5-way image classification set "split_dataset" from GitHub (SakuraRabbit18/Jingrun-Kan-Laixiang-Xu-garlic-leaf-disease-identification); label vocabulary: blight, botrytis, healthy, purple blotch, rust.

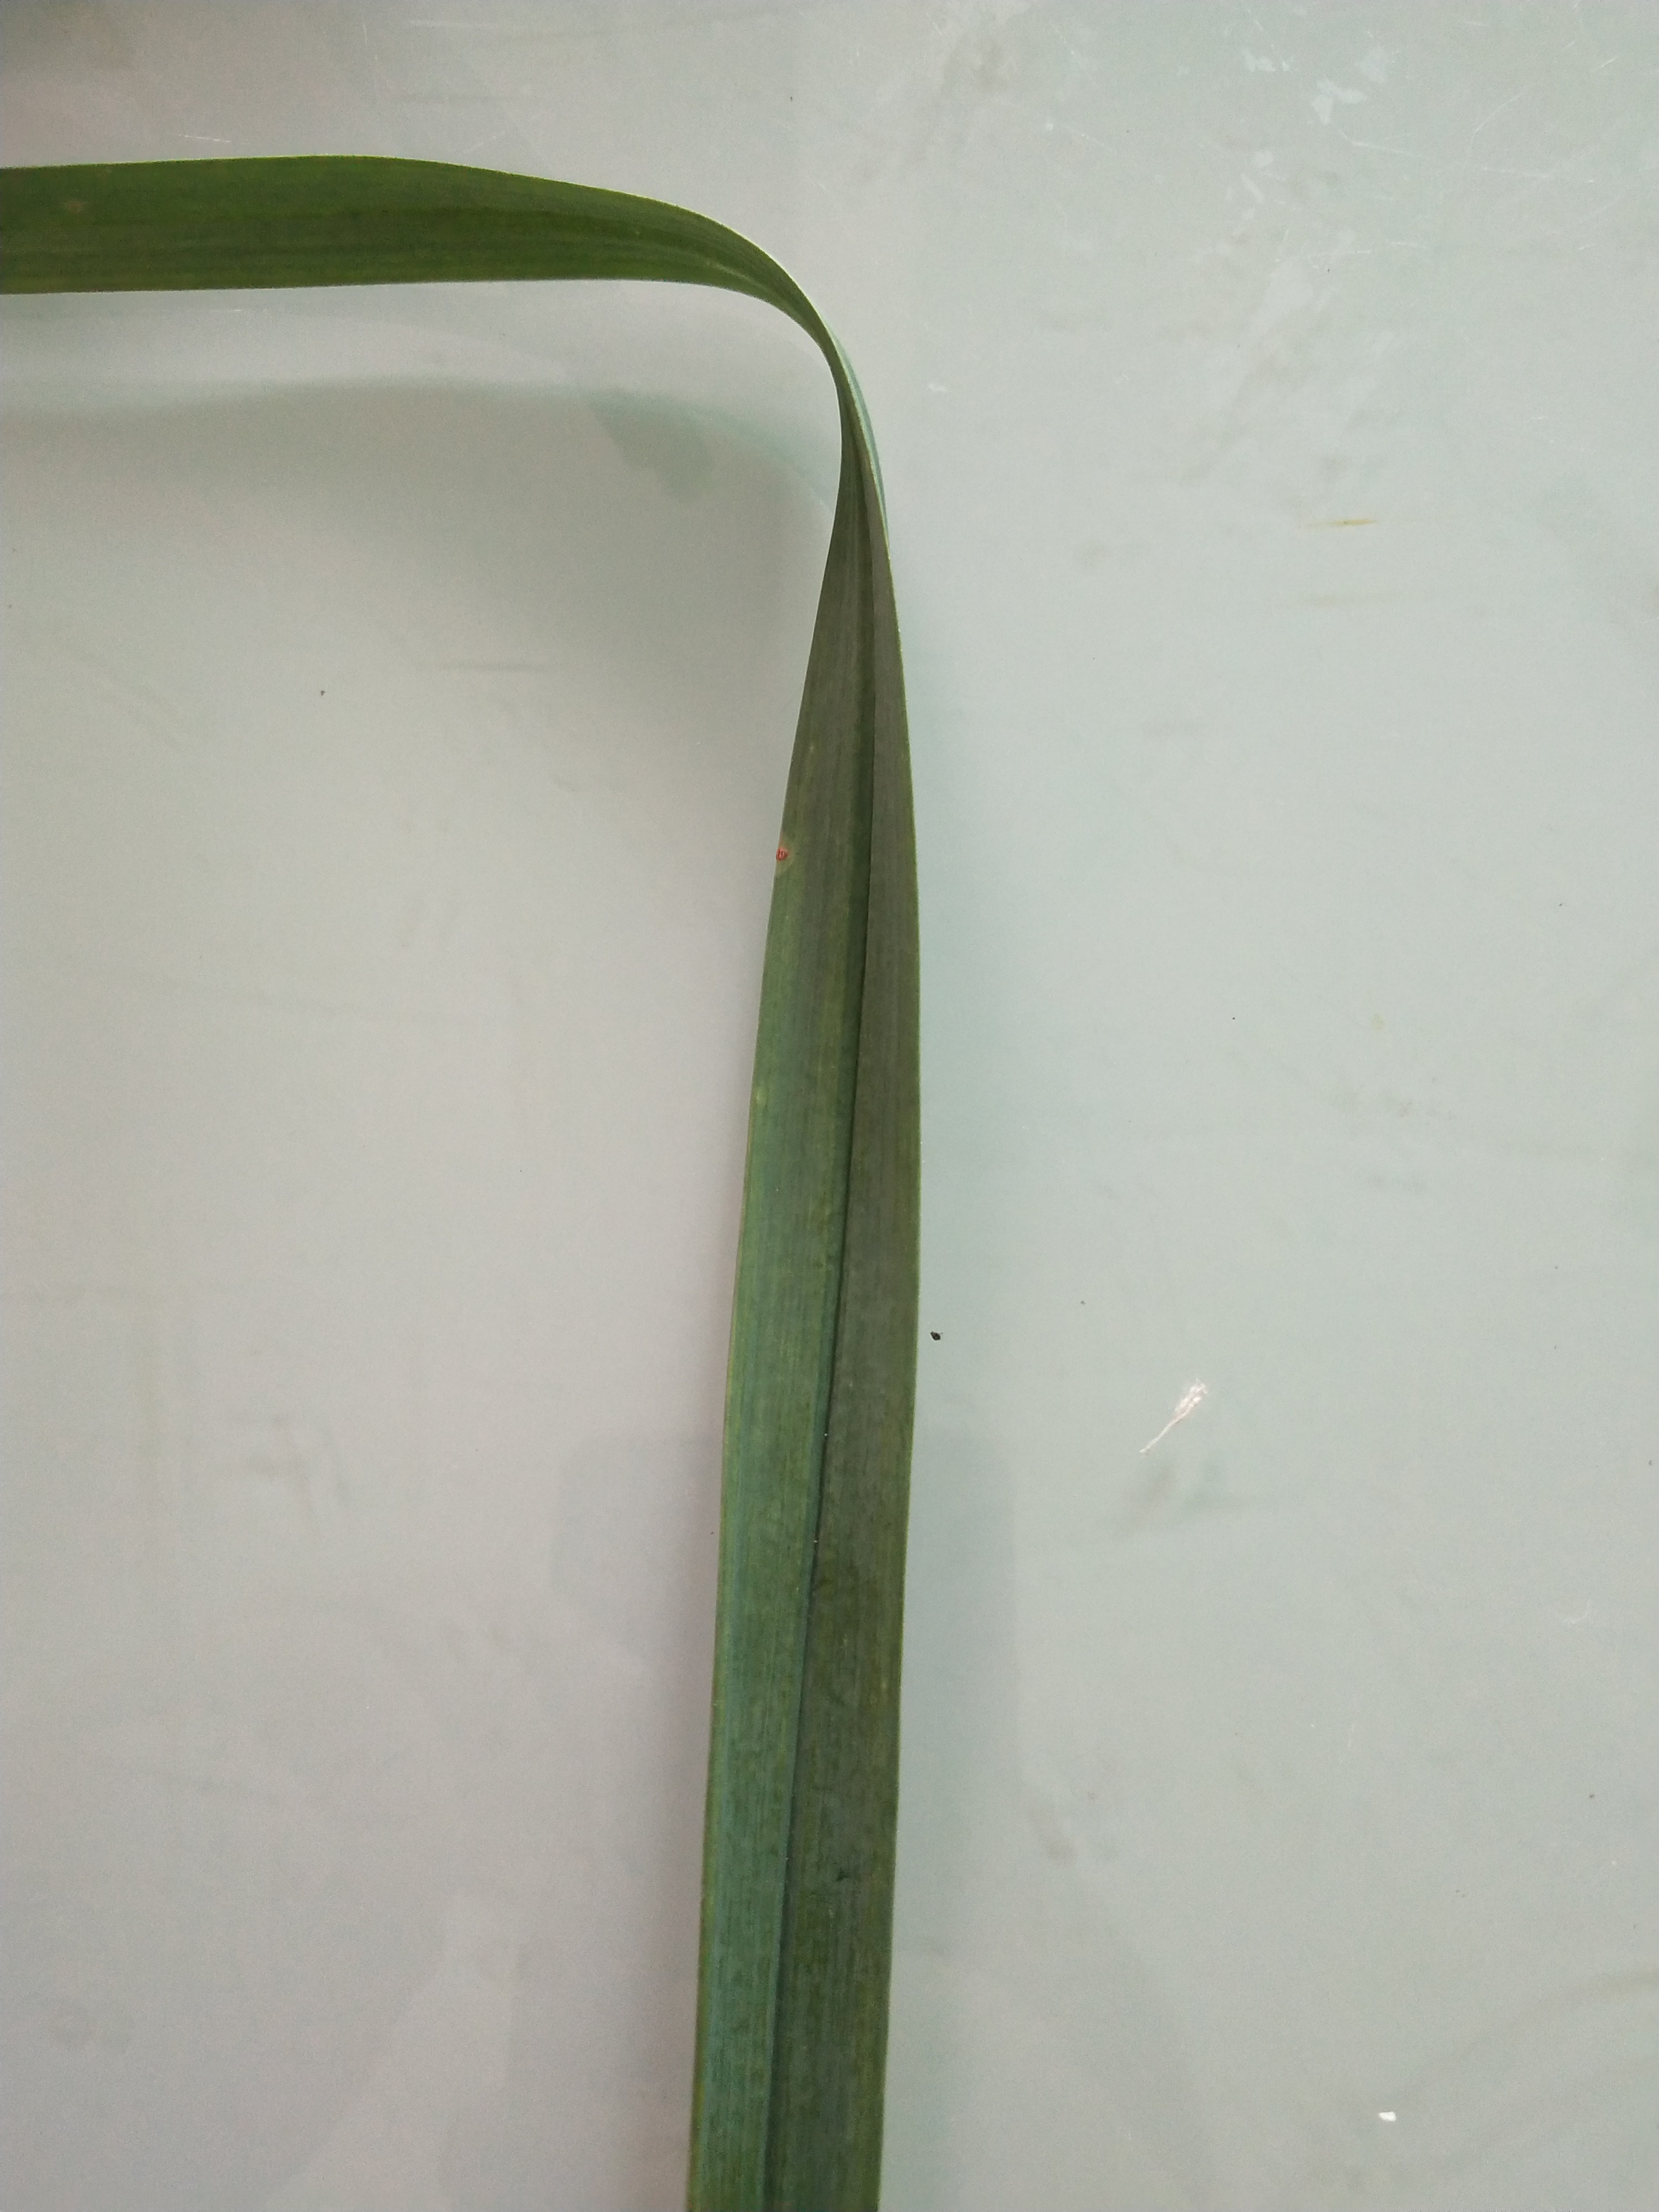
Label: healthy

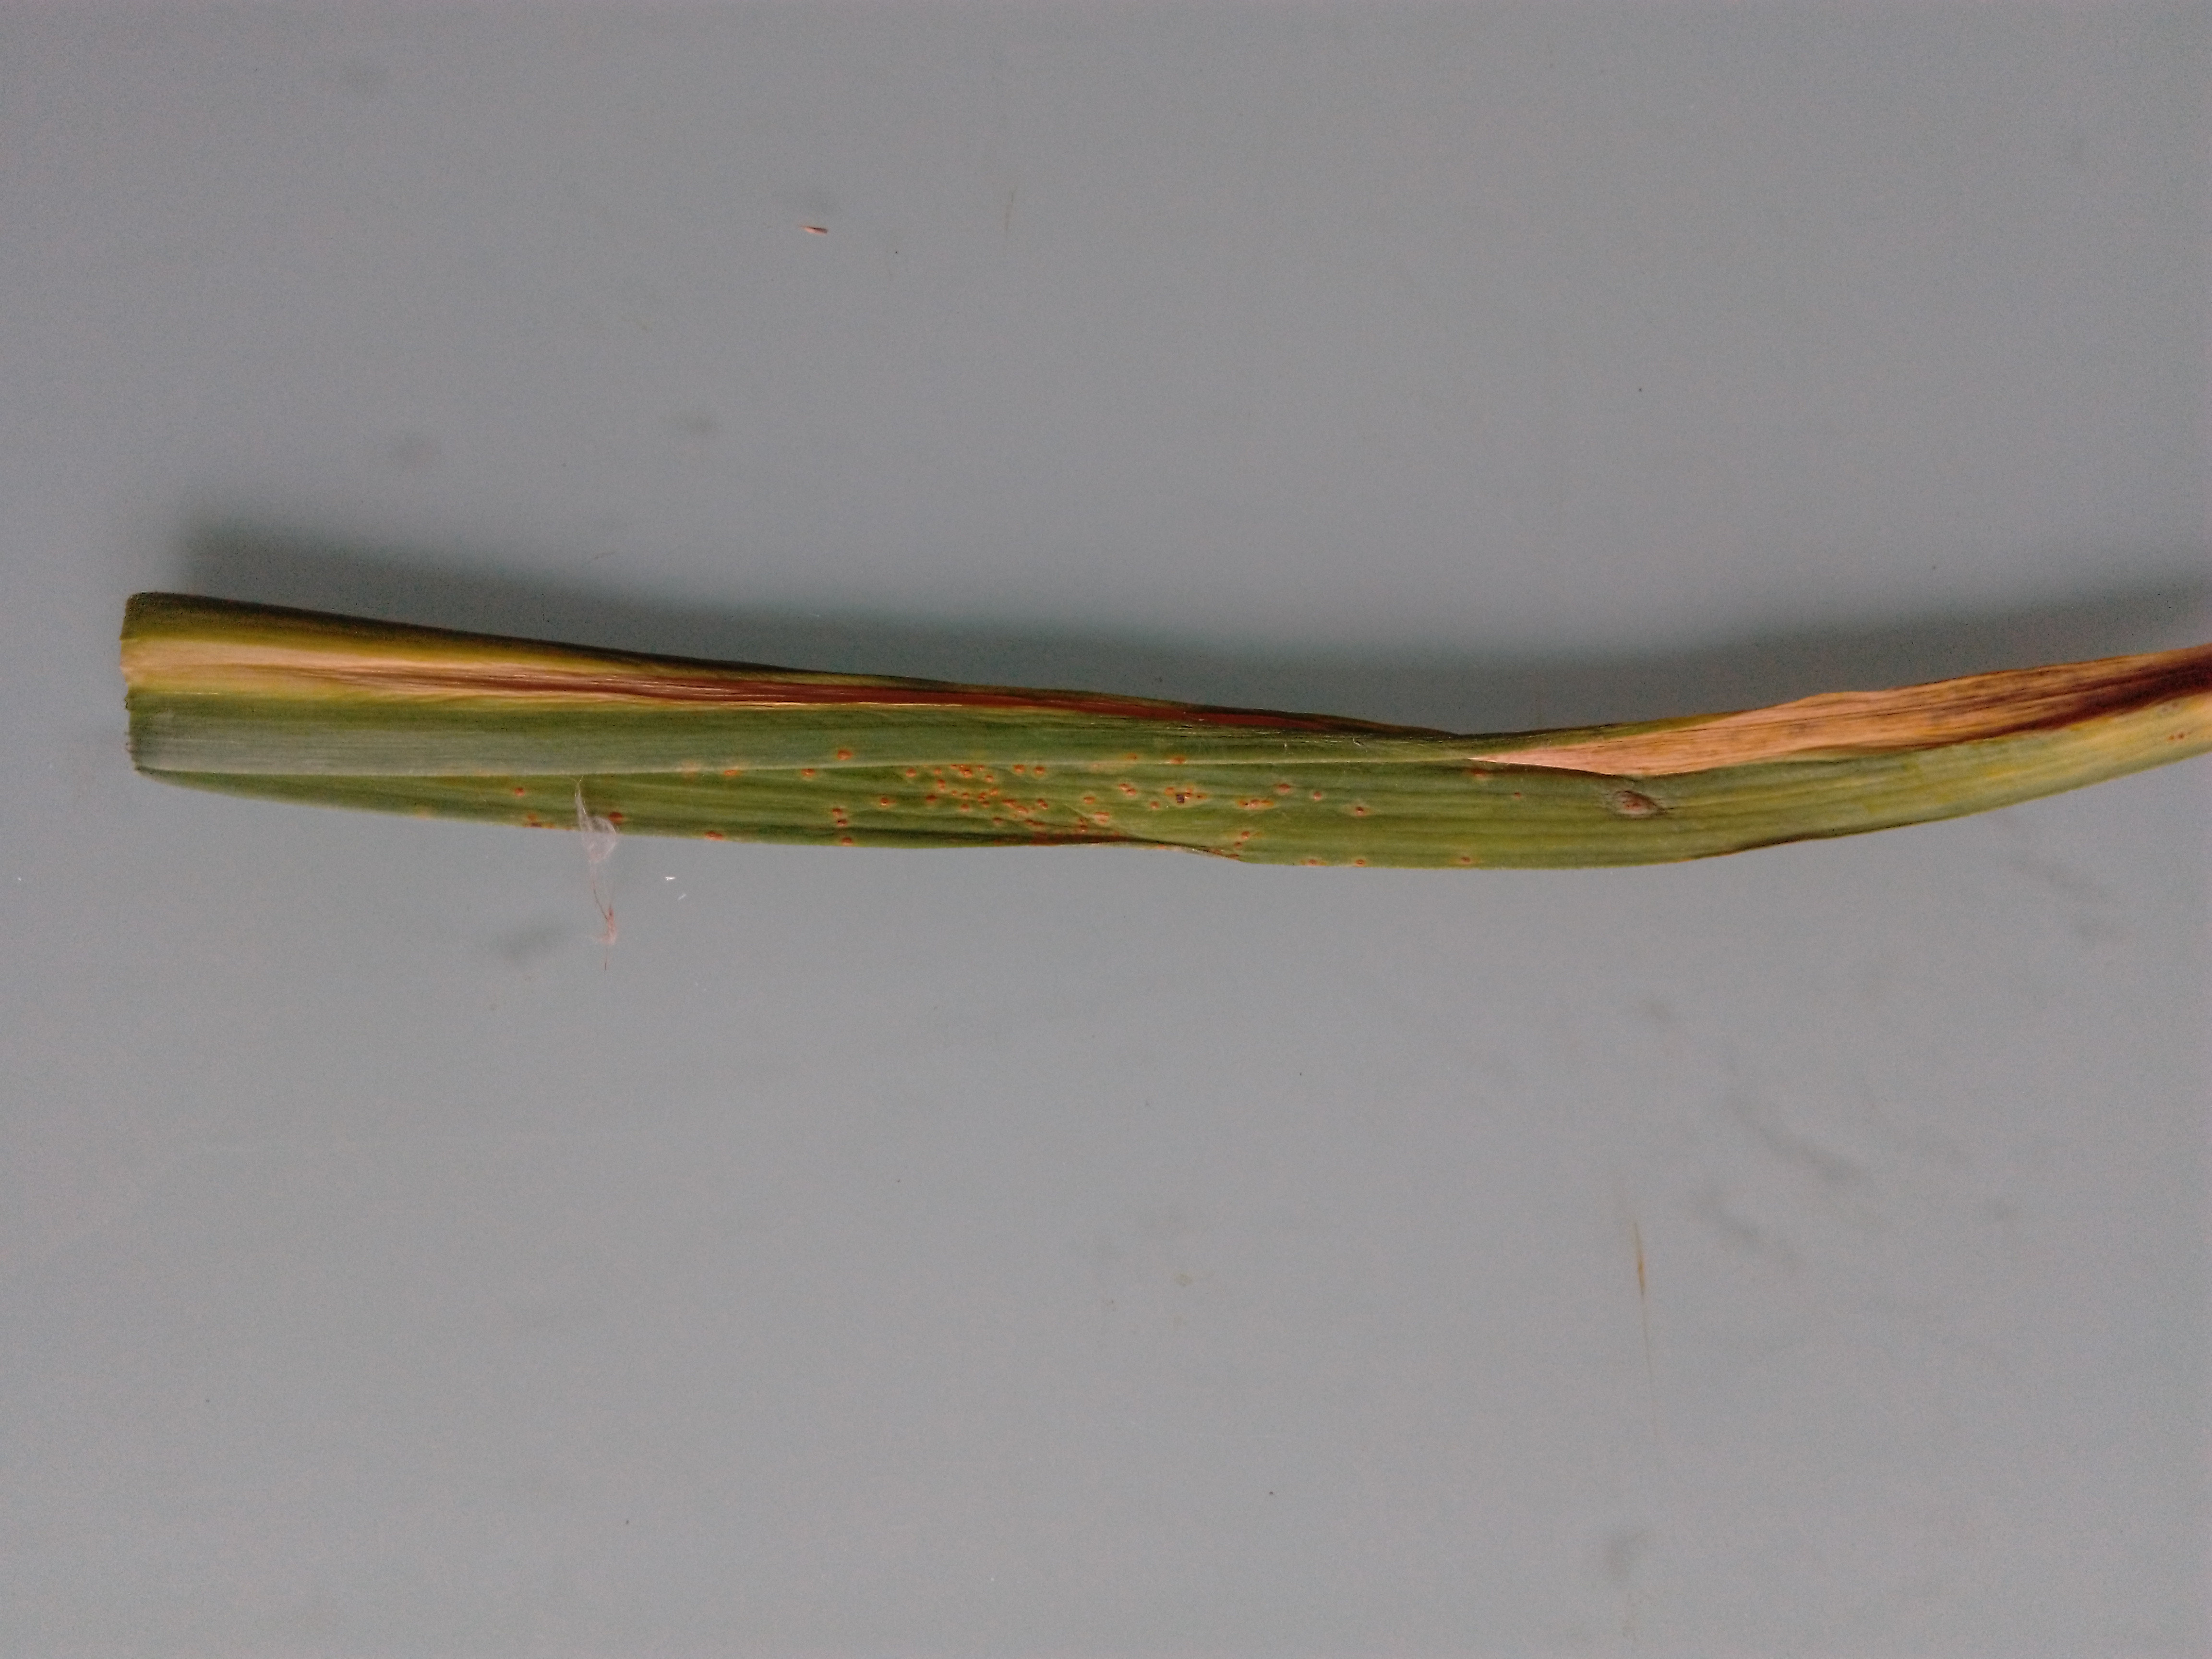
Label: purple blotch

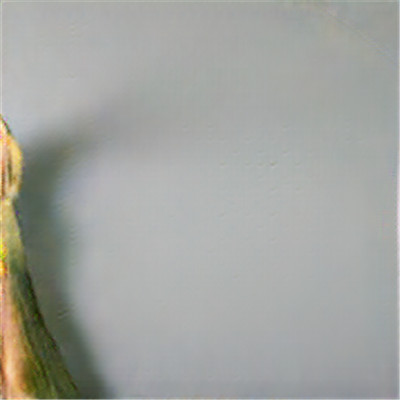
Label: blight

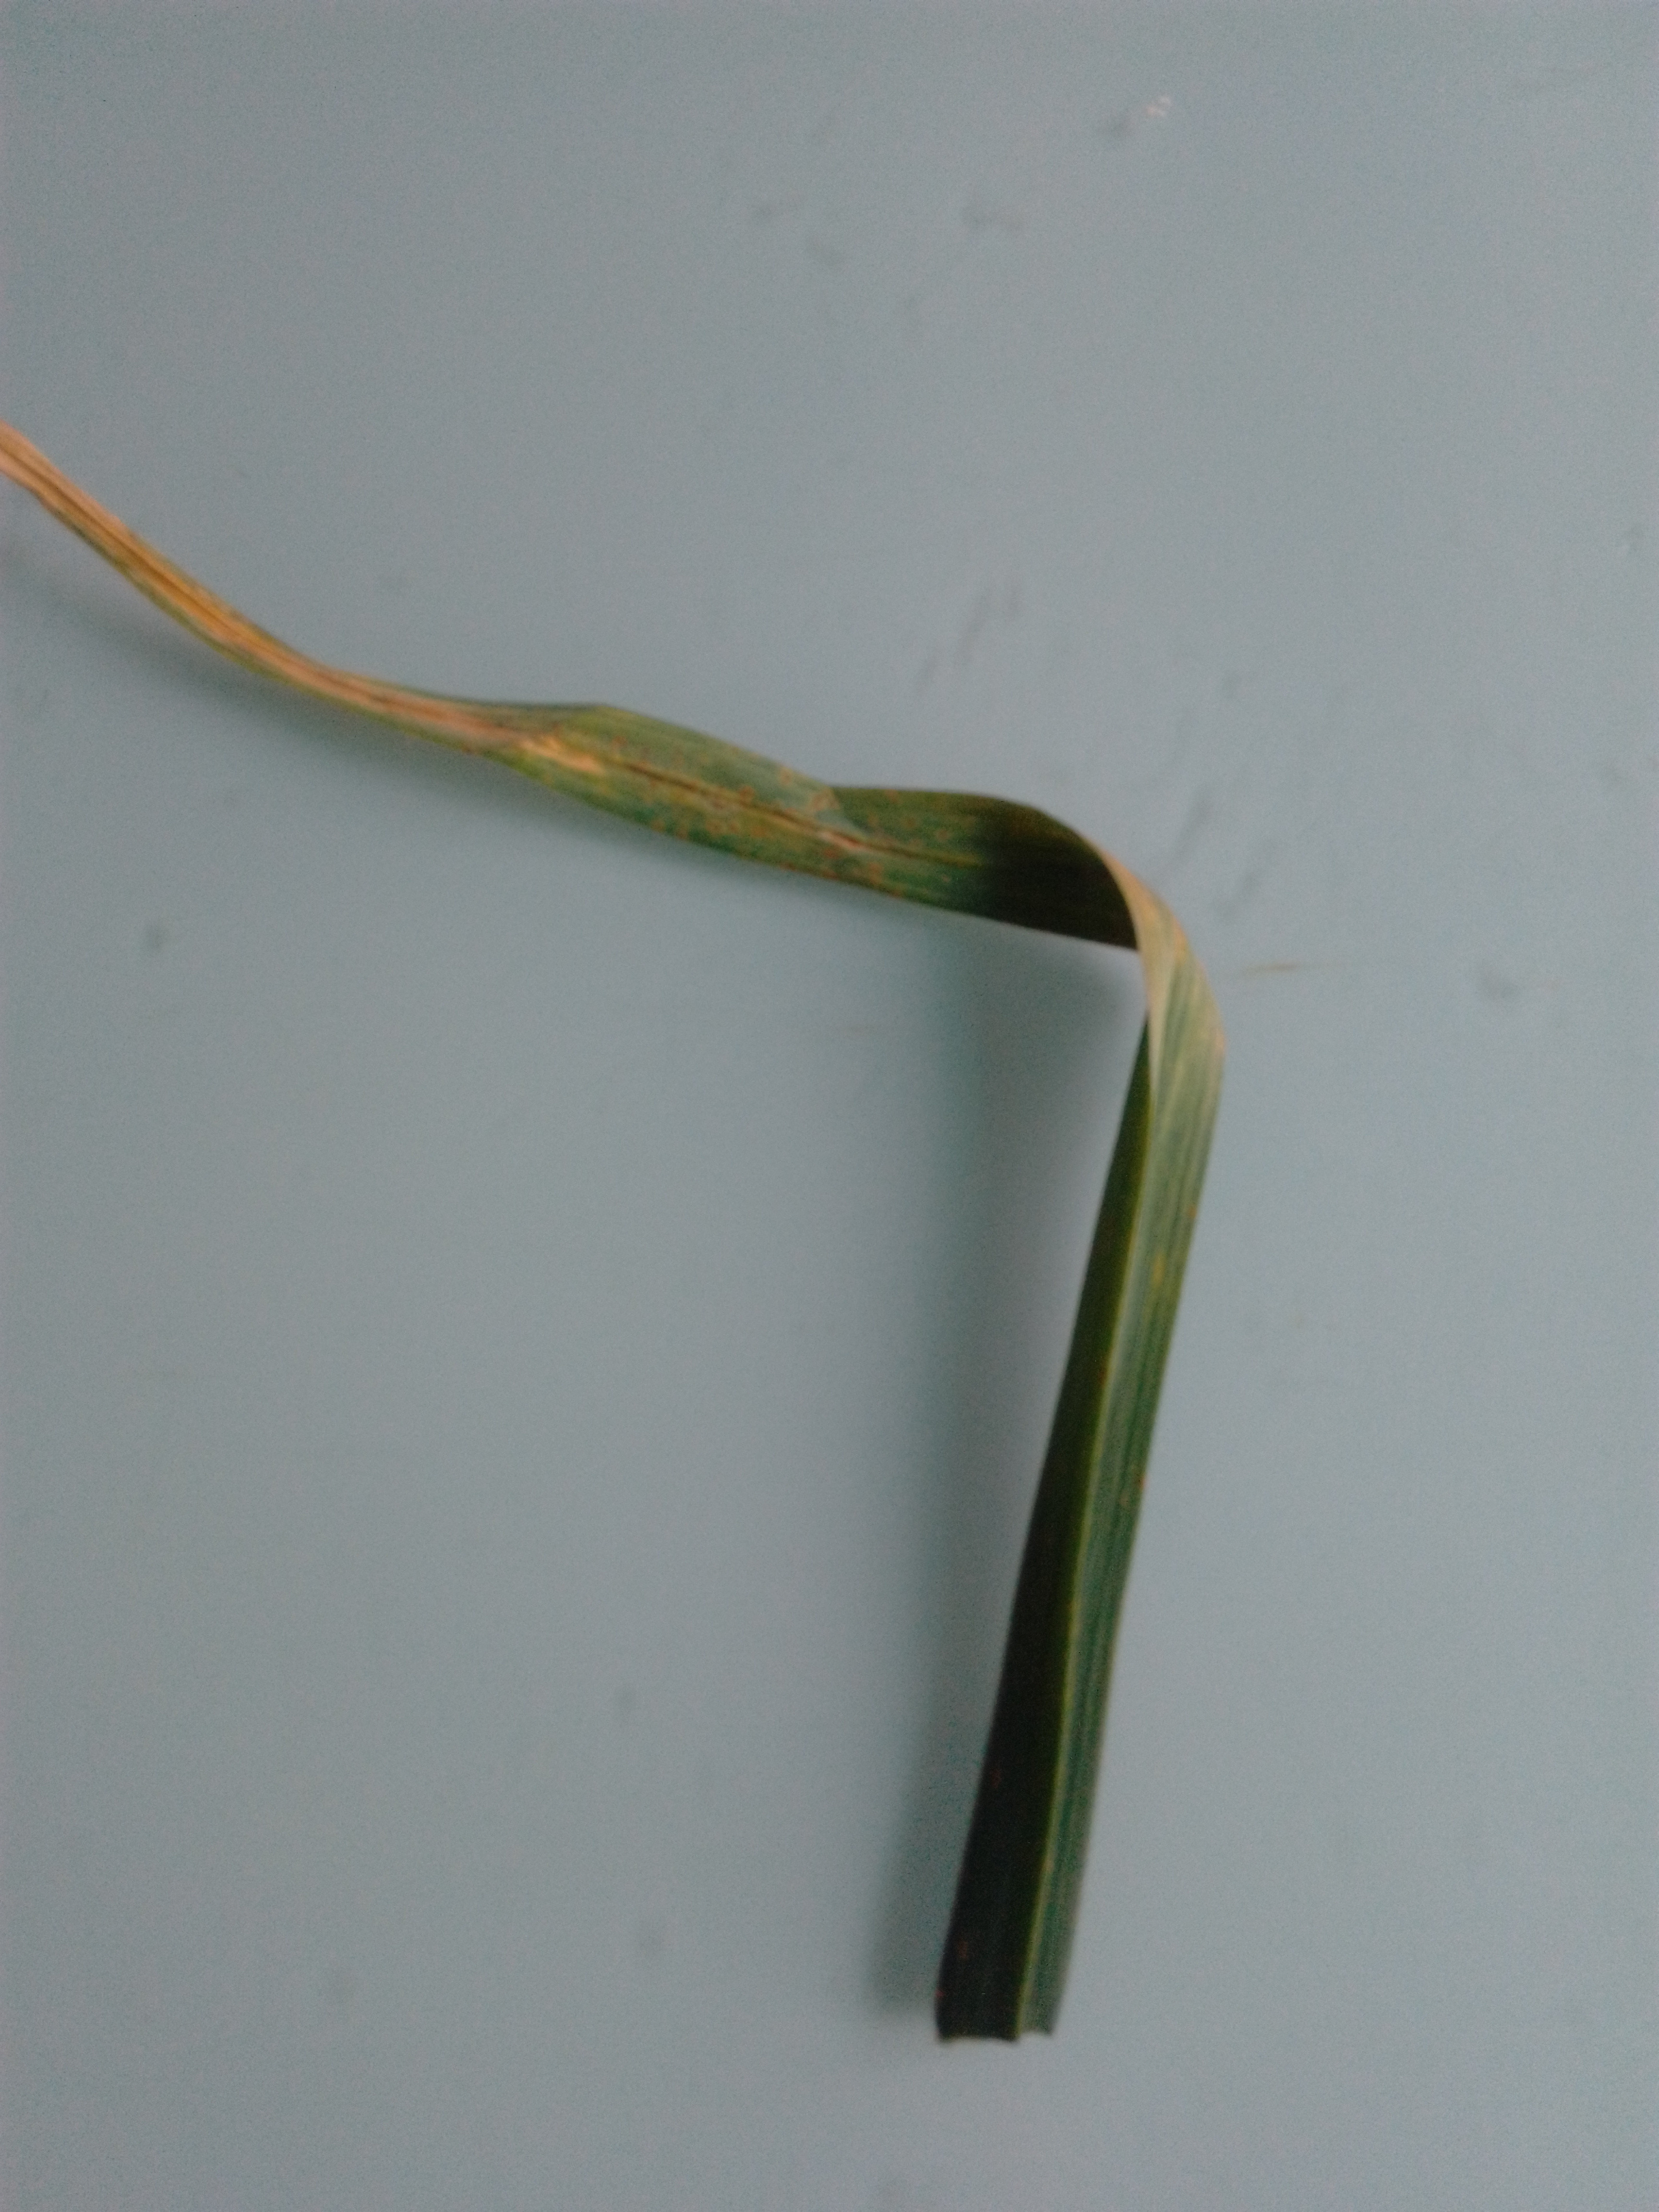
Label: botrytis

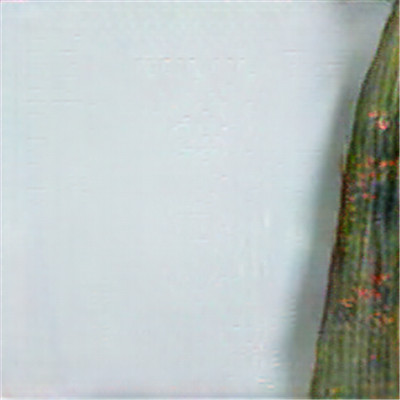
Label: rust

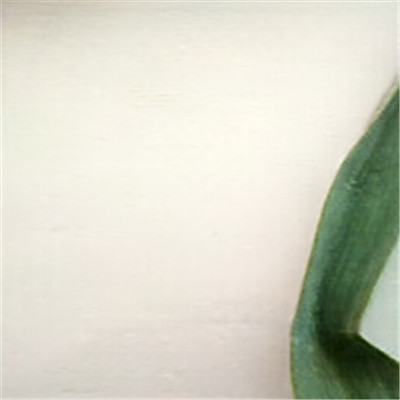
Label: healthy
